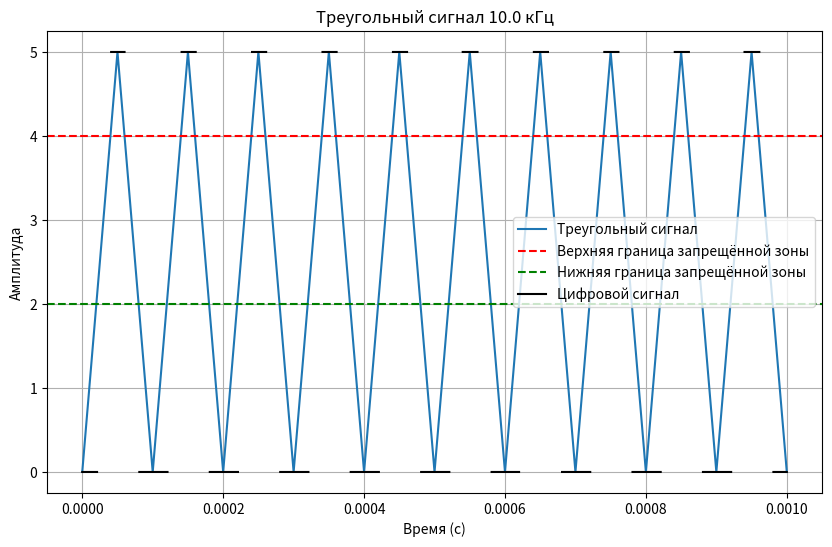
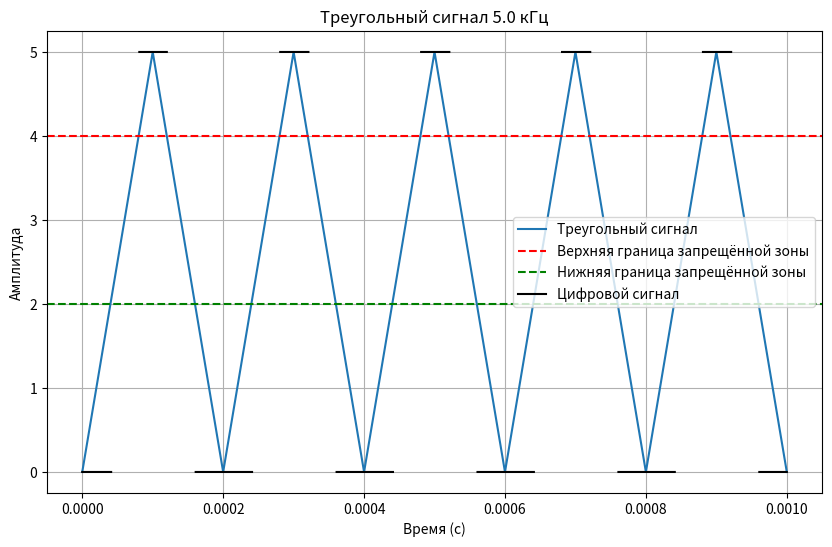
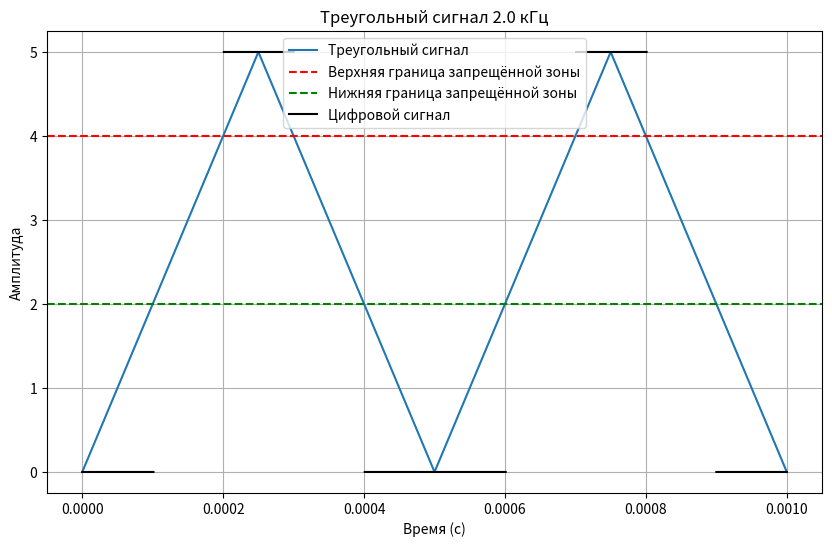

Python code for these plots, in order:
import numpy as np
import matplotlib.pyplot as plt

# Параметры сигнала
frequencies = [10000, 5000, 2000]  # Частоты в Гц
amplitude = 5  # Амплитуда
duration = 0.001  # Длительность визуализации в секундах (1 мс)
time_step = 0.000001  # Шаг моделирования в секундах (1 мкс)

# Запрещённая зона
lower_bound = 2
upper_bound = 4

# Время
t = np.arange(0, duration, time_step)

# Создание и визуализация сигналов
for freq in frequencies:
    # Треугольный сигнал
    triangle_signal = amplitude * np.abs(2 * (t * freq - np.floor(t * freq + 0.5)))
    
    # Цифровой сигнал
    digital_signal = np.where(triangle_signal > upper_bound, 5, np.where(triangle_signal < lower_bound, 0, np.nan))
    
    # Визуализация
    plt.figure(figsize=(10, 6))
    plt.plot(t, triangle_signal, label='Треугольный сигнал')
    plt.axhline(y=upper_bound, color='r', linestyle='--', label='Верхняя граница запрещённой зоны')
    plt.axhline(y=lower_bound, color='g', linestyle='--', label='Нижняя граница запрещённой зоны')
    plt.plot(t, digital_signal, 'k-', label='Цифровой сигнал', drawstyle='steps-post')
    plt.title(f'Треугольный сигнал {freq/1000} кГц')
    plt.xlabel('Время (с)')
    plt.ylabel('Амплитуда')
    plt.legend()
    plt.grid(True)
    plt.show()